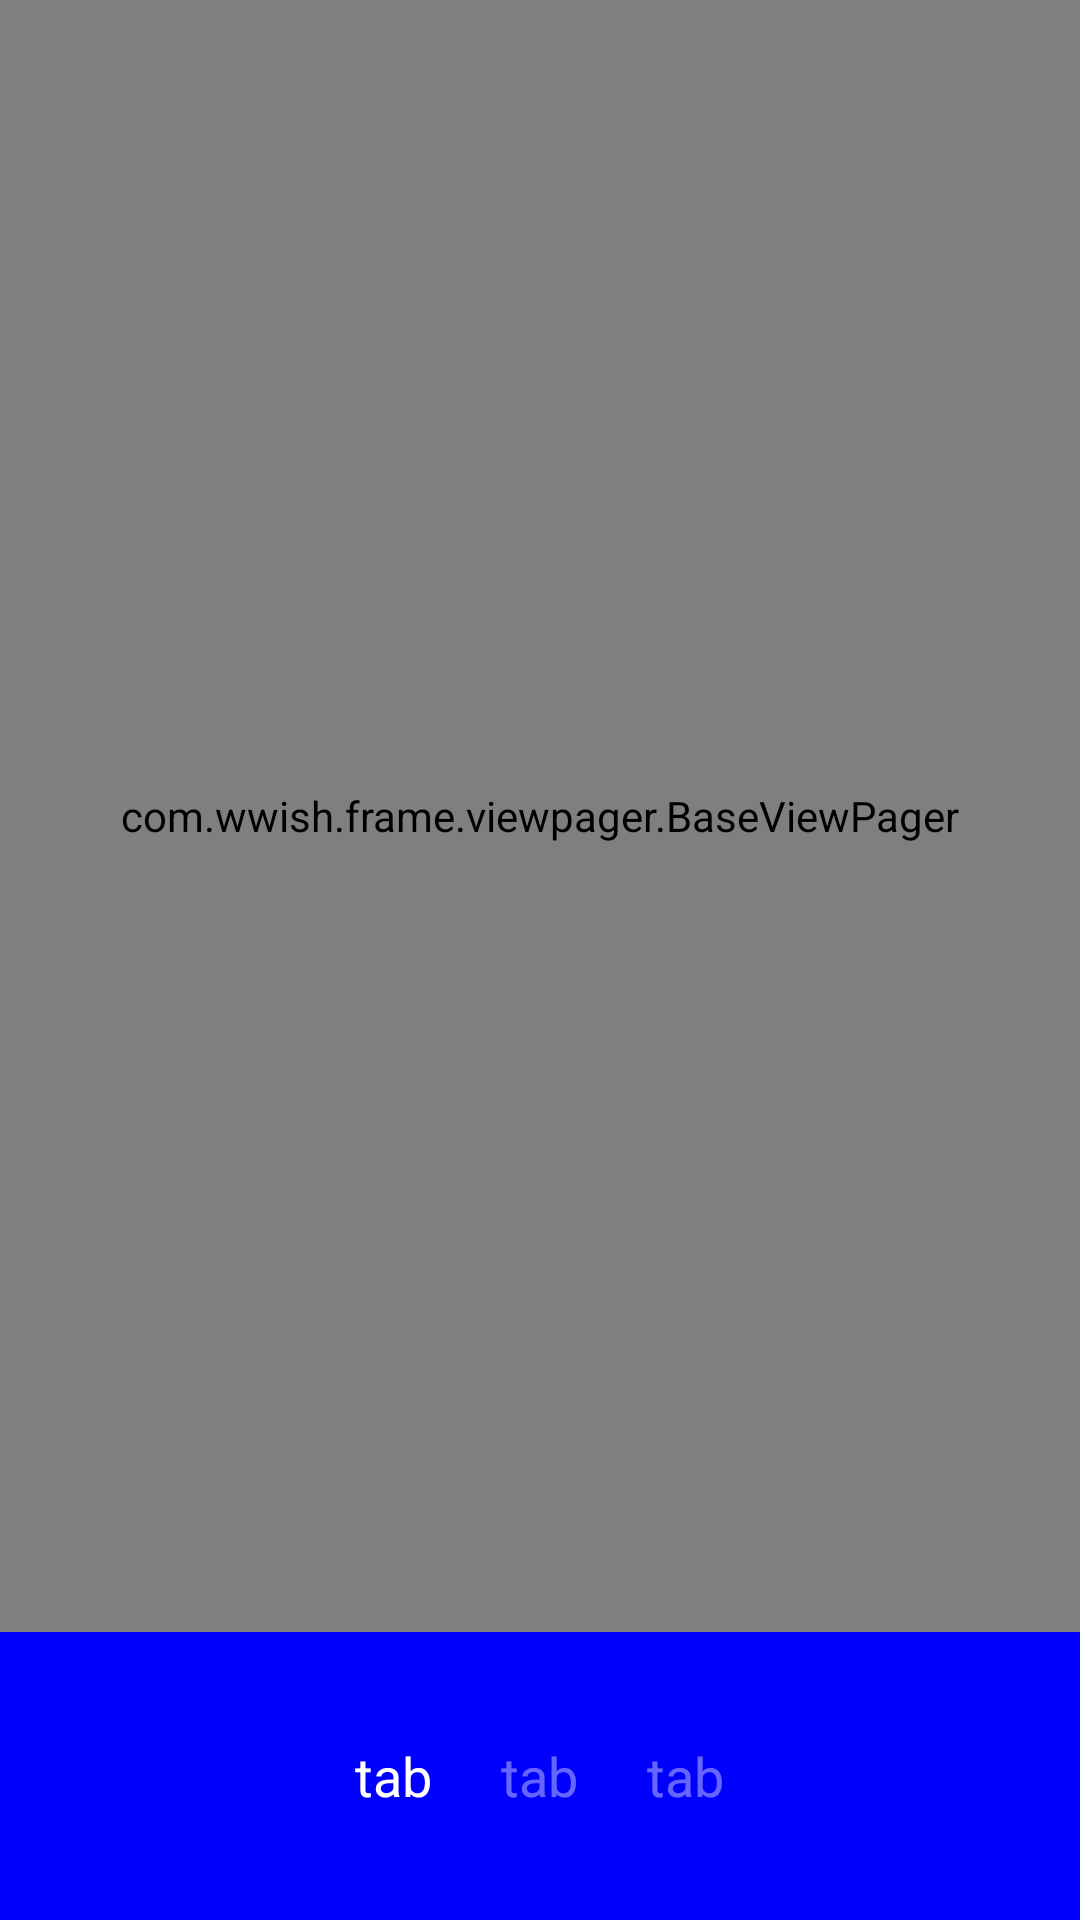

Reconstruct the res/layout file that produces this screen, plus the resources it refers to.
<!-- AndroidManifest.xml: application theme AppTheme -->
<!-- res/layout/fragment_homepage.xml -->
<?xml version="1.0" encoding="utf-8"?>
<RelativeLayout xmlns:android="http://schemas.android.com/apk/res/android"
    android:layout_width="match_parent"
    android:layout_height="match_parent"
    android:background="@color/blue" >

    <LinearLayout
        android:id="@+id/main_desk_title_bar"
        android:layout_width="match_parent"
        android:layout_height="@dimen/topbar_height"
        android:gravity="center_vertical"
        android:orientation="horizontal"
        android:paddingBottom="0dp"
        android:layout_alignParentBottom="true">

        <FrameLayout
            android:id="@+id/main_desk_title_more_btn"
            android:layout_width="60dip"
            android:layout_height="44dip" >

            <ImageView
                android:layout_width="60dip"
                android:layout_height="44dip"
                android:scaleType="fitXY"
                android:src="@drawable/hp_button_right" />

            <ImageView
                android:id="@+id/main_desk_title_more_new_flag"
                android:layout_width="9dip"
                android:layout_height="9dip"
                android:layout_gravity="right|top"
                android:layout_marginRight="21dip"
                android:layout_marginTop="9dip"
                android:scaleType="fitXY"
                android:src="@drawable/ic_red_dot"
                android:visibility="gone" />
        </FrameLayout>

        <View
            android:layout_width="0dip"
            android:layout_height="match_parent"
            android:layout_weight="1" />

        <FrameLayout
            android:layout_width="wrap_content"
            android:layout_height="match_parent" >

            <TextView
                android:id="@+id/main_desk_title_tab_mymusic"
                android:layout_width="wrap_content"
                android:layout_height="match_parent"
                android:gravity="center_vertical"
                android:paddingLeft="10dip"
                android:paddingRight="10dip"
                android:text="@string/tab_name"
                android:textColor="@color/white"
                android:textSize="18dip" />

            <ImageView
                android:id="@+id/homepage_tab_performance_new_flag"
                android:layout_width="9dip"
                android:layout_height="9dip"
                android:layout_gravity="right|top"
                android:layout_marginRight="5dip"
                android:layout_marginTop="12dip"
                android:scaleType="fitXY"
                android:src="@drawable/ic_red_dot"
                android:visibility="gone" />
        </FrameLayout>

        <TextView
            android:id="@+id/main_desk_title_tab_musichall"
            android:layout_width="wrap_content"
            android:layout_height="match_parent"
            android:layout_marginLeft="3dip"
            android:gravity="center_vertical"
            android:paddingLeft="10dip"
            android:paddingRight="10dip"
            android:text="@string/tab_name"
            android:textColor="#66FFFFFF"
            android:textSize="18dip" />

        <FrameLayout
            android:layout_width="wrap_content"
            android:layout_height="match_parent"
            android:layout_marginLeft="3dip" >

            <TextView
                android:id="@+id/main_desk_title_tab_find"
                android:layout_width="wrap_content"
                android:layout_height="match_parent"
                android:gravity="center_vertical"
                android:paddingLeft="10dip"
                android:paddingRight="10dip"
                android:text="@string/tab_name"
                android:textColor="#66FFFFFF"
                android:textSize="18dip" />

            <ImageView
                android:id="@+id/main_desk_title_tab_find_new_flag"
                android:layout_width="9dip"
                android:layout_height="9dip"
                android:layout_gravity="right|top"
                android:layout_marginRight="5dip"
                android:layout_marginTop="12dip"
                android:scaleType="fitXY"
                android:src="@drawable/ic_red_dot"
                android:visibility="gone" />
        </FrameLayout>

        <View
            android:layout_width="0dip"
            android:layout_height="match_parent"
            android:layout_weight="1" />

        <ImageView
            android:id="@+id/main_desk_title_search_btn"
            android:layout_width="60dip"
            android:layout_height="44dip"
            android:scaleType="fitXY"
            android:src="@drawable/hp_button_right" />
    </LinearLayout>

    <com.wwish.frame.viewpager.BaseViewPager
        android:id="@+id/main_desk_fragment_pager"
        android:layout_width="match_parent"
        android:layout_height="match_parent"
        android:layout_above="@id/main_desk_title_bar" />

</RelativeLayout>
<!-- resources referenced by this layout -->
<resources>
  <color name="blue">#0000ff</color>
  <color name="white">#FFFFFFFF</color>
  <dimen name="topbar_height">96dip</dimen>
  <!-- drawable hp_button_right (drawable) -->
  <?xml version="1.0" encoding="utf-8"?>
  
  <selector xmlns:android="http://schemas.android.com/apk/res/android">
      <item android:drawable="@mipmap/maintabbar_button_search_normal" android:state_pressed="false"/>
      <item android:drawable="@mipmap/maintabbar_button_search_highlight" android:state_pressed="true"/>
  </selector>
  <!-- drawable ic_red_dot (drawable) -->
  <?xml version="1.0" encoding="utf-8"?>
  
  <shape
      xmlns:android="http://schemas.android.com/apk/res/android"
      android:shape="oval">
  
      <solid android:color="#fc4c24"/>
  
  </shape>
  <string name="tab_name">tab</string>
  <style name="AppTheme" parent="Theme.AppCompat.Light.DarkActionBar">
           
          <item name="colorPrimary">@color/colorPrimary</item>
          <item name="colorPrimaryDark">@color/colorPrimaryDark</item>
          <item name="colorAccent">@color/colorAccent</item>
      </style>
  <color name="colorPrimary">#3F51B5</color>
  <color name="colorPrimaryDark">#303F9F</color>
  <color name="colorAccent">#FF4081</color>
</resources>
